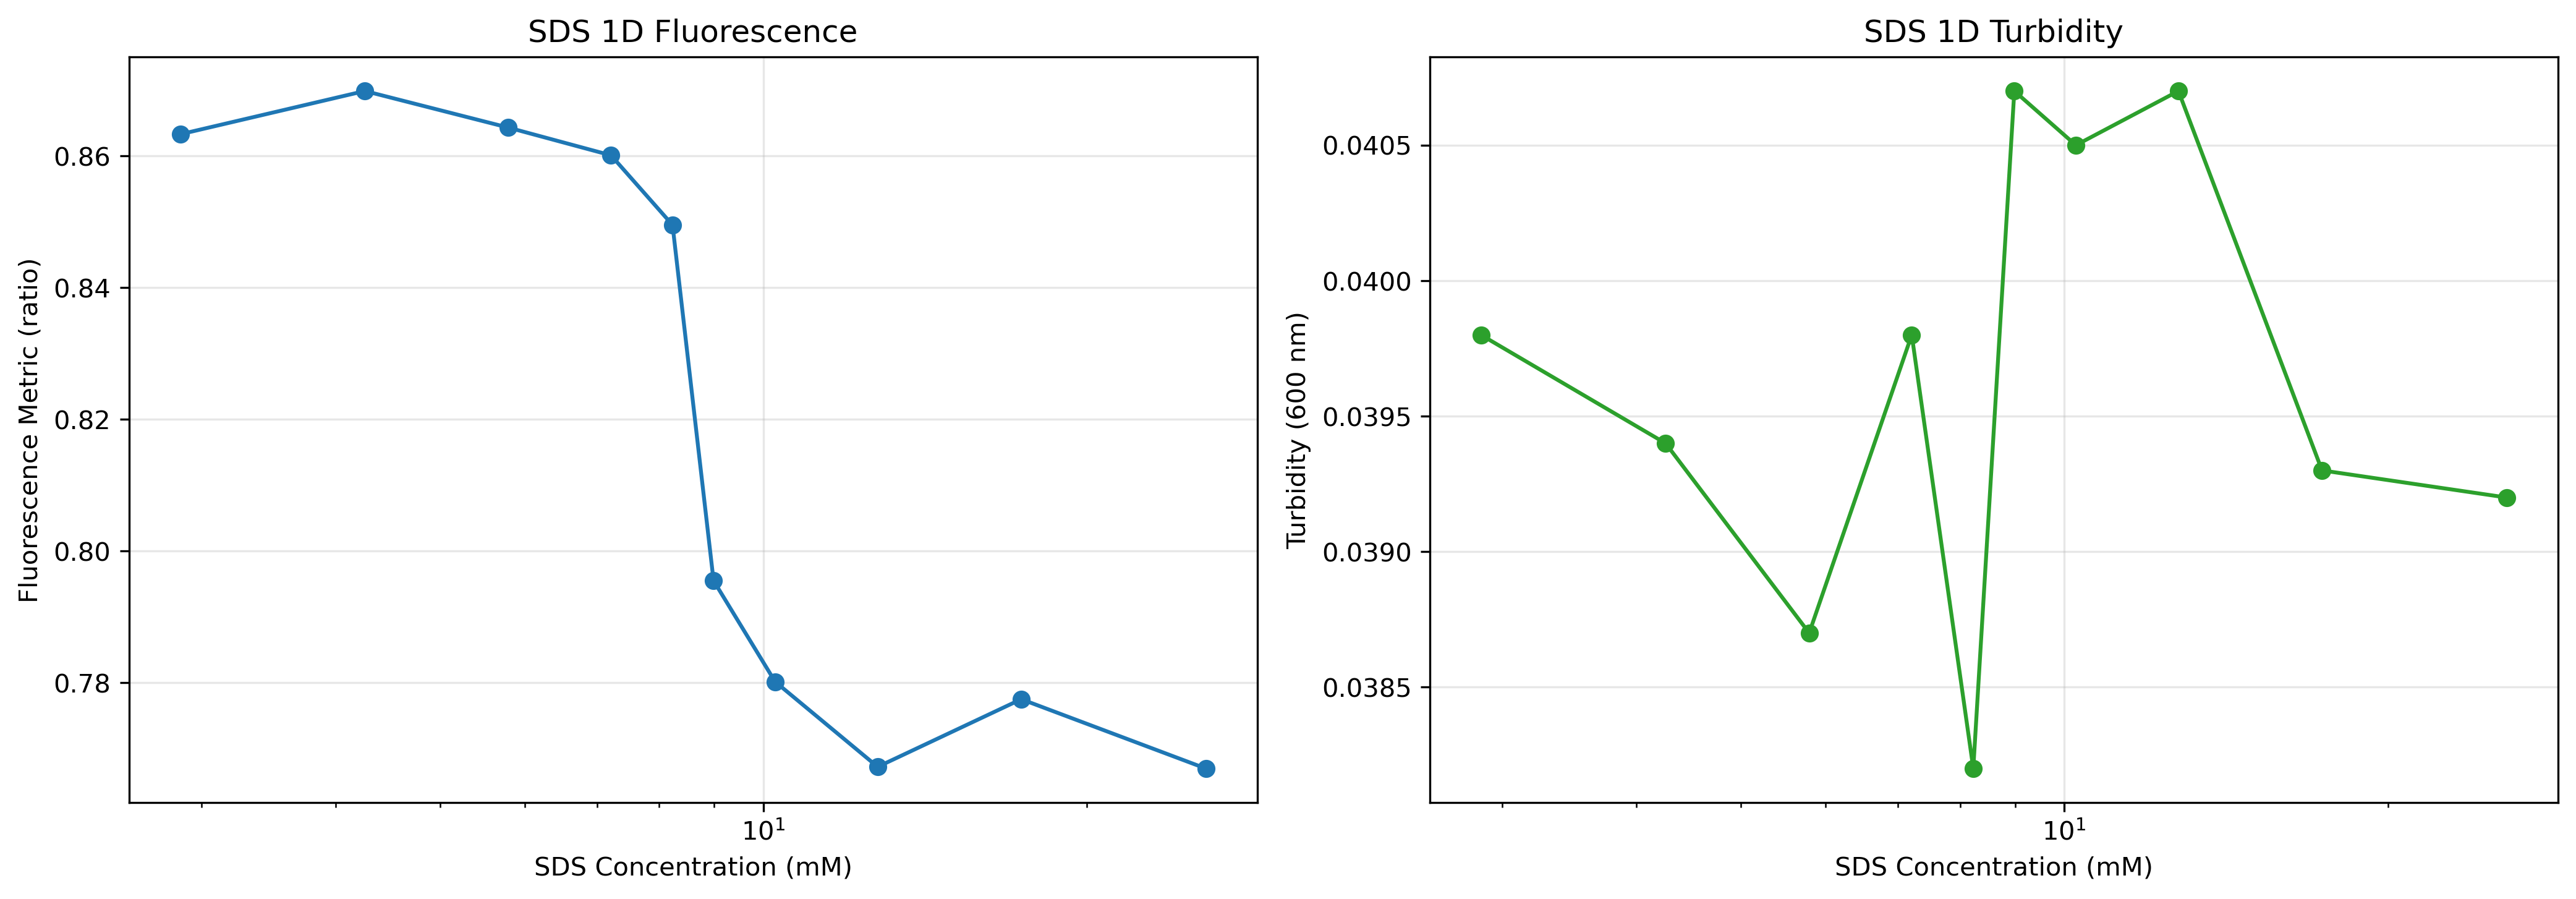

Data behind this chart, as committed beside it:
surf_A_conc_mm, turbidity_600, fluorescence_metric
2.867, 0.0398, 0.8633
4.257, 0.0394, 0.8699
5.791, 0.0387, 0.8643
7.214, 0.0398, 0.8601
8.23, 0.0382, 0.8495
8.986, 0.0407, 0.7955
10.25, 0.0405, 0.7802
12.77, 0.0407, 0.7672
17.37, 0.0393, 0.7775
25.8, 0.0392, 0.767
